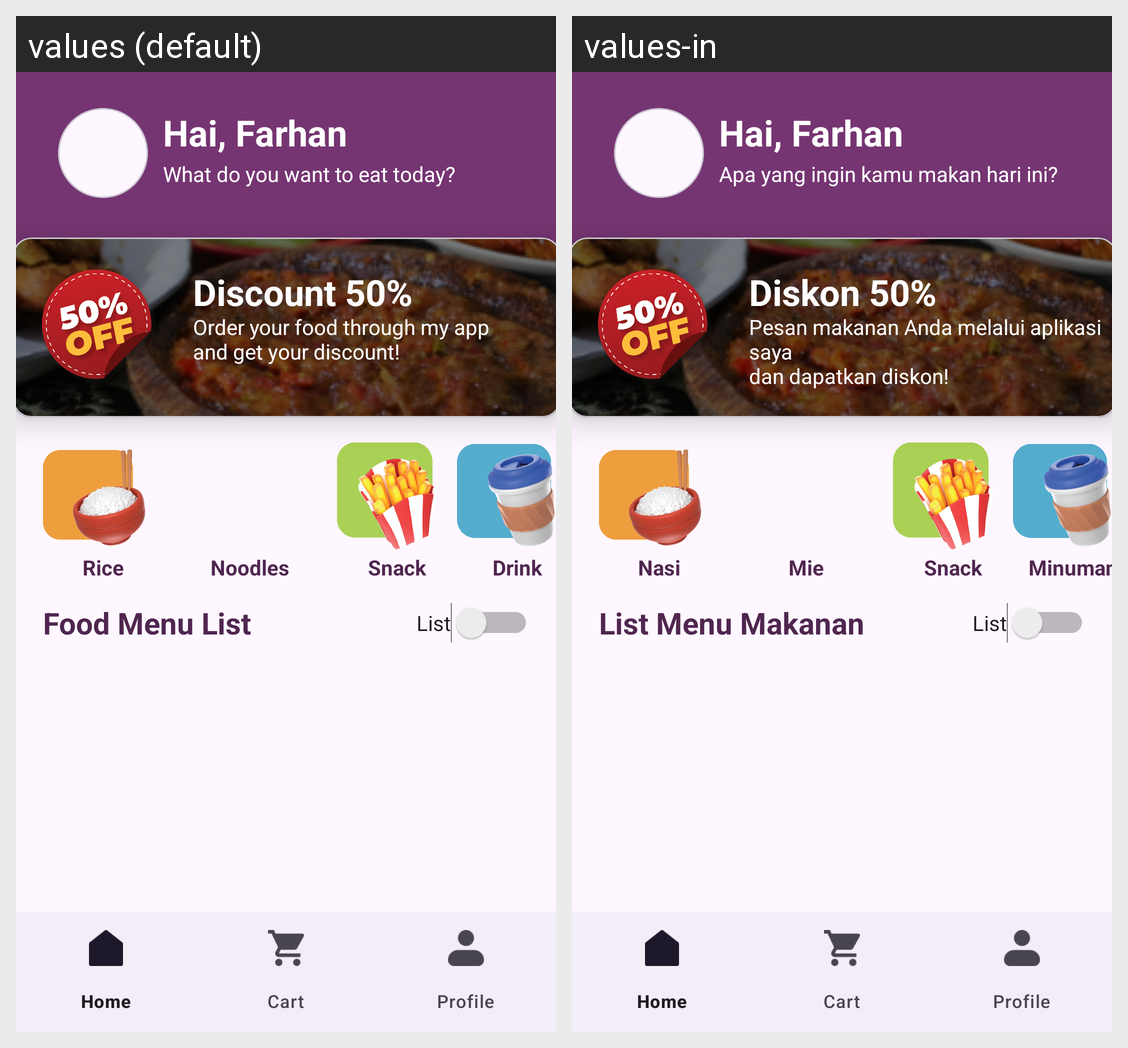

Here is an Android app screen in its default locale and in the app's own translations. Write out the translated-string differences for the strings that appear on this screen.
Android screen res/layout/fragment_home.xml rendered under 2 locales, left to right: values (default), values-in. Device: Nexus 5 (rendered at 1080×1920; each locale shown at half size, 540×960, under a caption strip naming it); theme Theme.BitasteApp.
Strings drawn on this screen, with the default value and each locale's value (text and hints the layout hard-codes, and strings that could not be matched under every locale, appear in the picture but are not listed):

name_people
  values: Hai, Farhan
  values-in: Hai, Farhan

ads
  values: What do you want to eat today?
  values-in: Apa yang ingin kamu makan hari ini?

discount_50
  values: Discount 50%
  values-in: Diskon 50%

order_your_food_through_my_app_nand_get_your_discount
  values: Order your food through my app 
      and get your discount!
  values-in: Pesan makanan Anda melalui aplikasi saya 
      dan dapatkan diskon!

rice
  values: Rice
  values-in: Nasi

noodles
  values: Noodles
  values-in: Mie

snack
  values: Snack
  values-in: Snack

drink
  values: Drink
  values-in: Minuman

food_menu_list
  values: Food Menu List
  values-in: List Menu Makanan
